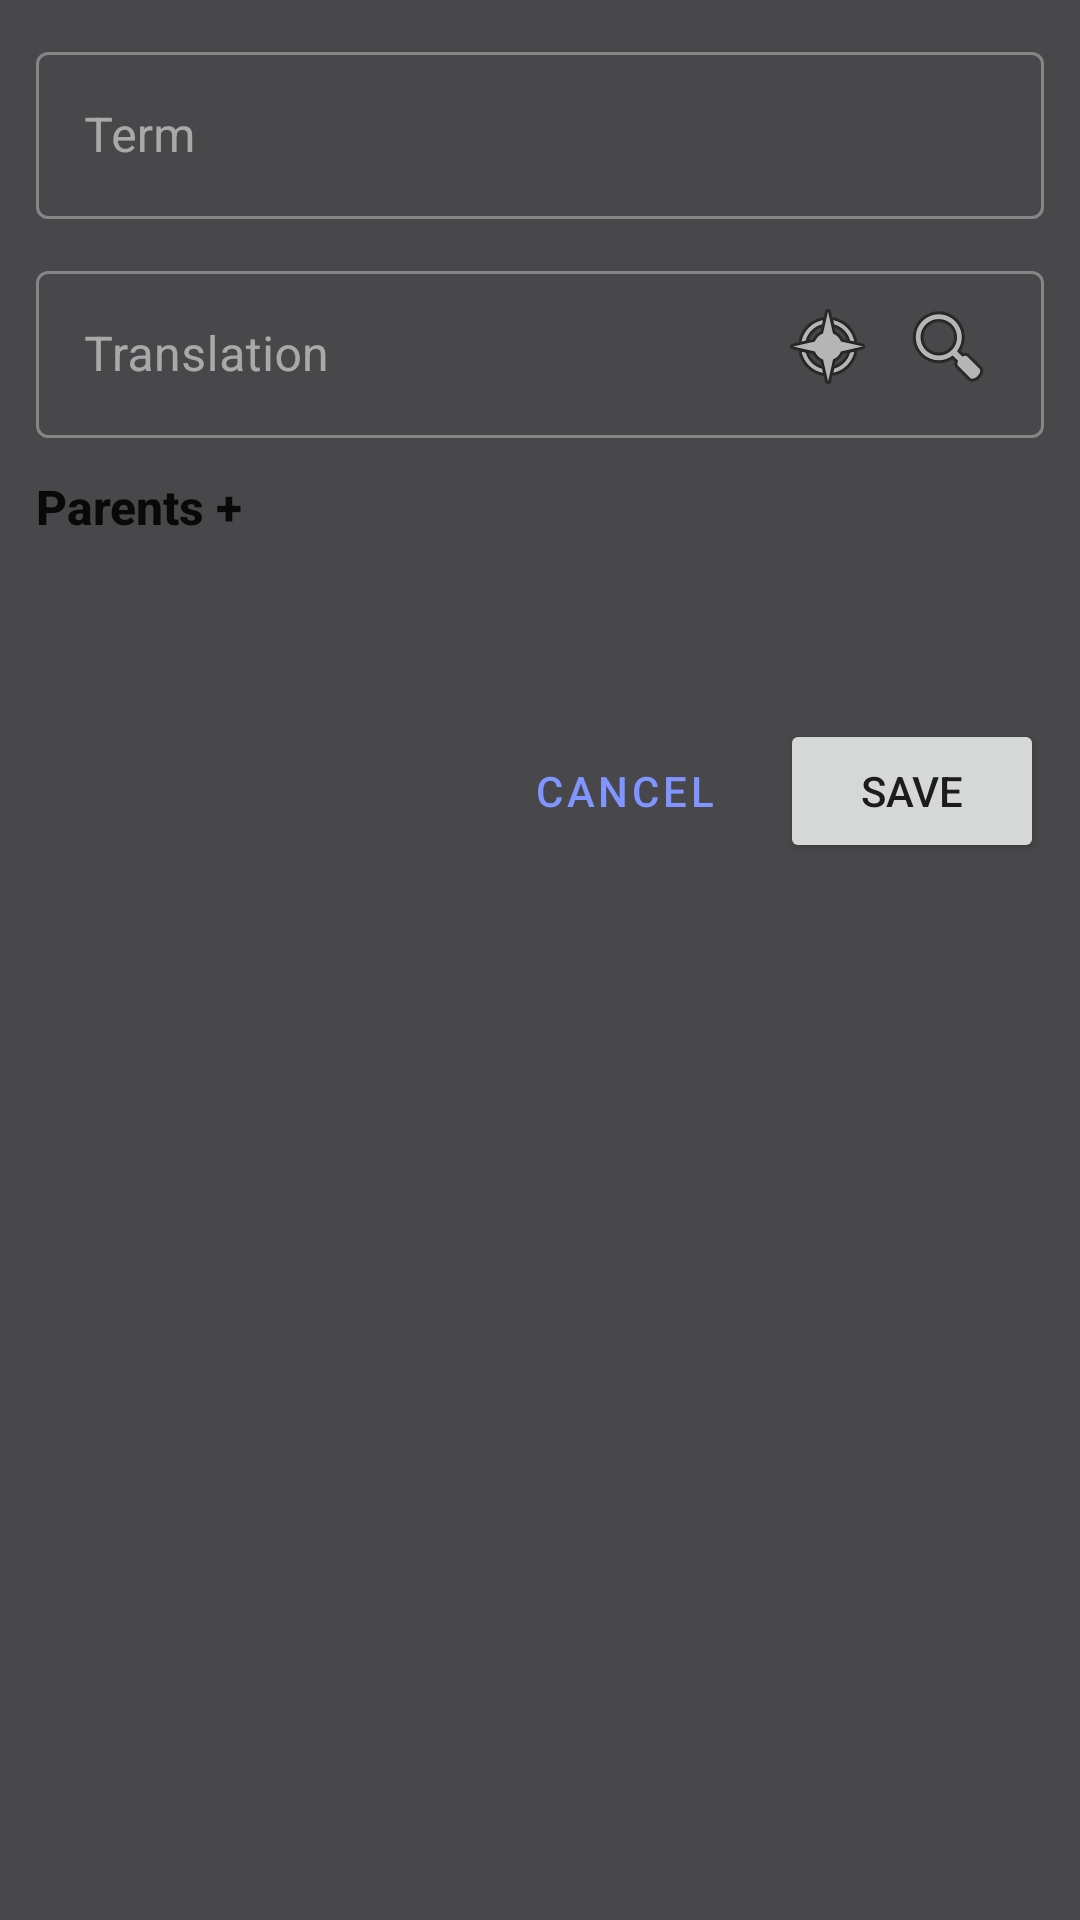

Layout XML and referenced resources for this Android screen:
<!-- AndroidManifest.xml: application theme Theme.LuteForAndroidv2 -->
<!-- res/layout/dialog_native_term_form.xml -->
<?xml version="1.0" encoding="utf-8"?>
<LinearLayout xmlns:android="http://schemas.android.com/apk/res/android"
    android:layout_width="match_parent"
    android:layout_height="match_parent"
    android:orientation="vertical"
    android:padding="12dp">

    
    <FrameLayout
        android:layout_width="match_parent"
        android:layout_height="wrap_content"
        android:layout_marginBottom="12dp">

        <com.google.android.material.textfield.TextInputLayout
            android:layout_width="match_parent"
            android:layout_height="wrap_content"
            android:hint="Term"
            style="@style/Widget.MaterialComponents.TextInputLayout.OutlinedBox">

            <com.google.android.material.textfield.TextInputEditText
                android:id="@+id/term_text"
                android:layout_width="match_parent"
                android:layout_height="wrap_content"
                android:inputType="text" />

        </com.google.android.material.textfield.TextInputLayout>

        <ImageButton
            android:id="@+id/link_term_button"
            android:layout_width="40dp"
            android:layout_height="40dp"
            android:src="@drawable/ic_link"
            android:background="@drawable/circle_background"
            android:contentDescription="Link term to parent"
            android:layout_gravity="end|center_vertical"
            android:layout_marginEnd="8dp"
            android:elevation="4dp" />

    </FrameLayout>

    
    <FrameLayout
        android:layout_width="match_parent"
        android:layout_height="wrap_content"
        android:layout_marginBottom="12dp">

        <com.google.android.material.textfield.TextInputLayout
            android:layout_width="match_parent"
            android:layout_height="wrap_content"
            android:hint="Translation"
            style="@style/Widget.MaterialComponents.TextInputLayout.OutlinedBox">

            <com.google.android.material.textfield.TextInputEditText
                android:id="@+id/translation_text"
                android:layout_width="match_parent"
                android:layout_height="wrap_content"
                android:inputType="textMultiLine"
                android:minLines="1"
                android:maxLines="5"
                android:scrollbars="vertical" />

        </com.google.android.material.textfield.TextInputLayout>

        <ImageButton
            android:id="@+id/ai_button"
            android:layout_width="wrap_content"
            android:layout_height="wrap_content"
            android:src="@android:drawable/ic_menu_compass"
            android:contentDescription="AI Assistant"
            android:background="?android:attr/selectableItemBackgroundBorderless"
            android:padding="8dp"
            android:layout_gravity="end|center_vertical"
            android:layout_marginEnd="48dp" />

        <ImageButton
            android:id="@+id/dictionary_lookup_button"
            android:layout_width="wrap_content"
            android:layout_height="wrap_content"
            android:src="@android:drawable/ic_menu_search"
            android:contentDescription="Dictionary Lookup"
            android:background="?android:attr/selectableItemBackgroundBorderless"
            android:padding="8dp"
            android:layout_gravity="end|center_vertical"
            android:layout_marginEnd="8dp" />

    </FrameLayout>

    <LinearLayout
        android:id="@+id/parents_container"
        android:layout_width="match_parent"
        android:layout_height="wrap_content"
        android:orientation="vertical"
        android:layout_marginBottom="12dp">

        <LinearLayout
            android:layout_width="match_parent"
            android:layout_height="wrap_content"
            android:orientation="horizontal"
            android:layout_marginBottom="6dp">

            <Button
                android:id="@+id/add_parent_toggle_button"
                android:layout_width="wrap_content"
                android:layout_height="wrap_content"
                android:text="Parents + "
                android:textSize="16sp"
                android:textAllCaps="false"
                android:textStyle="bold"
                android:background="?android:attr/selectableItemBackground"
                android:padding="0dp"
                android:minWidth="0dp"
                android:minHeight="0dp"
                android:layout_gravity="center_vertical" />

            <LinearLayout
                android:id="@+id/parents_buttons_container"
                android:layout_width="0dp"
                android:layout_height="wrap_content"
                android:layout_weight="1"
                android:orientation="horizontal"
                android:layout_gravity="center_vertical"
                android:gravity="center_vertical"
                android:padding="0dp">

                

            </LinearLayout>

        </LinearLayout>

        <LinearLayout
            android:id="@+id/add_parent_container"
            android:layout_width="match_parent"
            android:layout_height="wrap_content"
            android:orientation="vertical"
            android:visibility="gone">

            <LinearLayout
                android:layout_width="match_parent"
                android:layout_height="wrap_content"
                android:orientation="horizontal">

                <com.google.android.material.textfield.TextInputLayout
                    android:layout_width="0dp"
                    android:layout_height="wrap_content"
                    android:layout_weight="1"
                    android:hint="Add new parent"
                    style="@style/Widget.MaterialComponents.TextInputLayout.OutlinedBox">

                    <com.google.android.material.textfield.TextInputEditText
                        android:id="@+id/new_parent_text"
                        android:layout_width="match_parent"
                        android:layout_height="wrap_content"
                        android:inputType="text" />

                </com.google.android.material.textfield.TextInputLayout>

                <ImageButton
                    android:id="@+id/add_parent_button"
                    android:layout_width="48dp"
                    android:layout_height="48dp"
                    android:layout_gravity="center_vertical"
                    android:src="@android:drawable/ic_input_add"
                    android:background="?android:attr/selectableItemBackgroundBorderless"
                    android:contentDescription="Add parent" />

            </LinearLayout>

            <androidx.recyclerview.widget.RecyclerView
                android:id="@+id/parent_suggestions_list"
                android:layout_width="match_parent"
                android:layout_height="wrap_content"
                android:maxHeight="150dp"
                android:layout_marginTop="4dp"
                android:visibility="gone" />

        </LinearLayout>

    </LinearLayout>

    <LinearLayout
        android:id="@+id/status_buttons_container"
        android:layout_width="match_parent"
        android:layout_height="@dimen/status_button_height"
        android:orientation="horizontal"
        android:layout_marginBottom="12dp">

        

    </LinearLayout>

    <LinearLayout
        android:layout_width="match_parent"
        android:layout_height="wrap_content"
        android:orientation="horizontal"
        android:gravity="end">

        <Button
            android:id="@+id/cancel_button"
            android:layout_width="wrap_content"
            android:layout_height="wrap_content"
            android:text="Cancel"
            android:layout_marginEnd="8dp"
            style="@style/Widget.MaterialComponents.Button.TextButton" />

        <Button
            android:id="@+id/save_button"
            android:layout_width="wrap_content"
            android:layout_height="wrap_content"
            android:text="Save" />

    </LinearLayout>

</LinearLayout>
<!-- resources referenced by this layout -->
<resources>
  <dimen name="status_button_height">30dp</dimen>
  <!-- drawable circle_background (drawable) -->
  <?xml version="1.0" encoding="utf-8"?>
  <selector xmlns:android="http://schemas.android.com/apk/res/android">
      <item android:state_selected="true">
          <shape android:shape="oval">
              <solid android:color="#4CAF50" />
              <size
                  android:width="40dp"
                  android:height="40dp" />
          </shape>
      </item>
      <item>
          <shape android:shape="oval">
              <solid android:color="#00000000" />
              <size
                  android:width="40dp"
                  android:height="40dp" />
          </shape>
      </item>
  </selector>
  <style name="Theme.LuteForAndroidv2" parent="Theme.MaterialComponents.DayNight.DarkActionBar">
          
          <item name="colorPrimary">@color/lute_primary</item>
          <item name="colorPrimaryVariant">@color/lute_primary_variant</item>
          <item name="colorOnPrimary">@color/lute_on_primary</item>
          
          <item name="colorSecondary">@color/lute_secondary</item>
          <item name="colorSecondaryVariant">@color/lute_secondary</item>
          <item name="colorOnSecondary">@color/lute_on_primary</item>
          
          <item name="android:colorBackground">@color/lute_background</item>
          <item name="colorOnBackground">@color/lute_on_background</item>
          <item name="colorSurface">@color/lute_surface</item>
          <item name="colorOnSurface">@color/lute_on_surface</item>
          
          <item name="android:statusBarColor">@color/lute_primary_dark</item>
          
      </style>
  <color name="lute_primary">#8095FF</color>
  <color name="lute_primary_variant">#6A7DCC</color>
  <color name="lute_on_primary">#EBEBEB</color>
  <color name="lute_secondary">#419252</color>
  <color name="lute_background">#48484A</color>
  <color name="lute_on_background">#EBEBEB</color>
  <color name="lute_surface">#333333</color>
  <color name="lute_on_surface">#EBEBEB</color>
  <color name="lute_primary_dark">#3344AA</color>
</resources>
